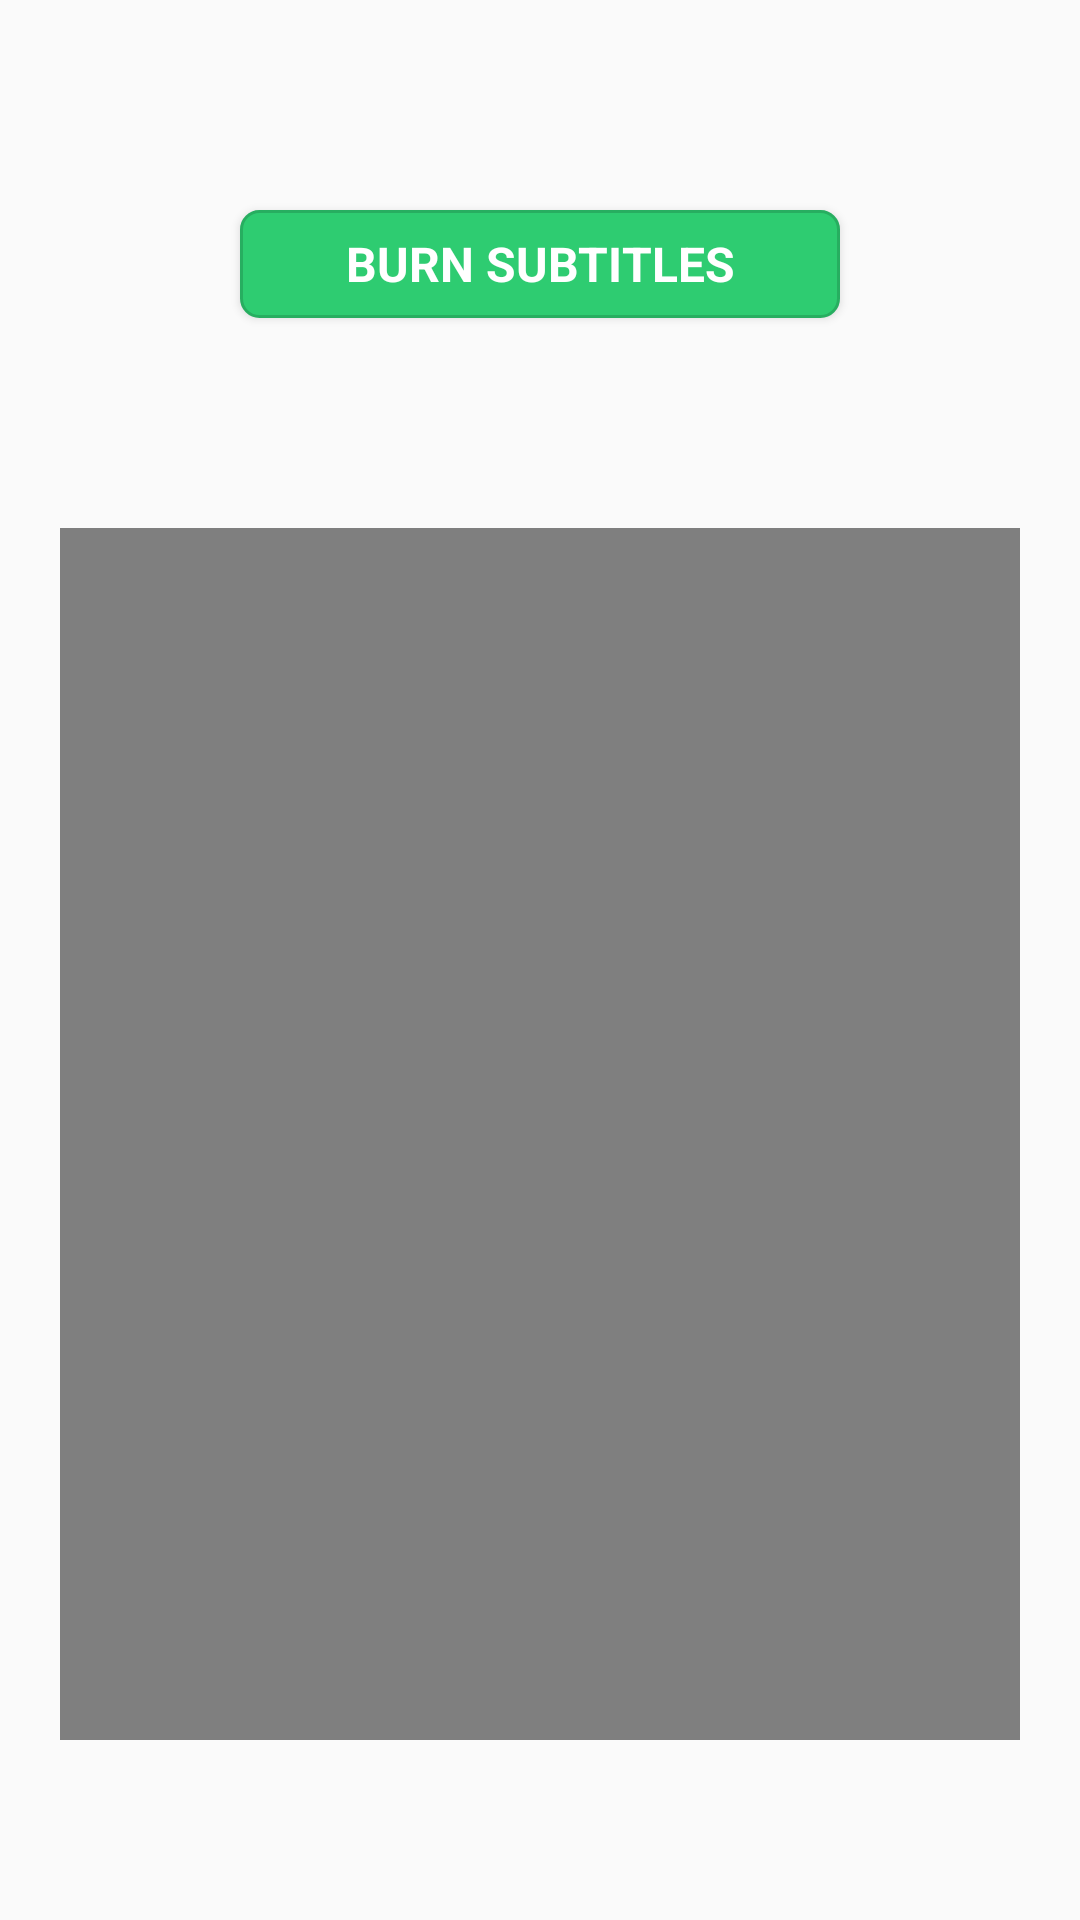

Reconstruct the res/layout file that produces this screen, plus the resources it refers to.
<!-- AndroidManifest.xml: application theme AppTheme -->
<!-- res/layout/fragment_subtitle_tab.xml -->
<?xml version="1.0" encoding="utf-8"?>
<LinearLayout xmlns:android="http://schemas.android.com/apk/res/android"
    xmlns:tools="http://schemas.android.com/tools"
    android:layout_width="match_parent"
    android:layout_height="match_parent"
    android:orientation="vertical"
    android:gravity="center"
    tools:context=".SubtitleTabFragment">

    <LinearLayout
        android:id="@+id/burnSubtitlesButtonLayout"
        android:layout_width="match_parent"
        android:layout_height="wrap_content"
        android:orientation="horizontal"
        android:gravity="center">

        <Button
            android:id="@+id/burnSubtitlesButton"
            android:layout_width="200dp"
            android:layout_height="36dp"
            android:layout_marginBottom="40dp"
            android:layout_marginTop="60dp"
            android:background="@drawable/rounded_button"
            android:fontFamily="sans-serif"
            android:gravity="center"
            android:text="@string/subtitle_burn_subtitles_button_text"
            android:textAlignment="center"
            android:textColor="@android:color/white"
            android:textSize="16sp"
            android:textStyle="bold" />
    </LinearLayout>

    <VideoView
        android:id="@+id/videoPlayerFrame"
        android:layout_width="wrap_content"
        android:background="@drawable/rounded_video_frame"
        android:layout_height="0dp"
        android:layout_gravity="bottom"
        android:layout_marginStart="20dp"
        android:layout_marginEnd="20dp"
        android:layout_marginTop="40dp"
        android:layout_marginBottom="60dp"
        android:layout_weight="1" />

</LinearLayout>
<!-- resources referenced by this layout -->
<resources>
  <!-- drawable rounded_button (drawable) -->
  <?xml version="1.0" encoding="utf-8"?>
  <shape xmlns:android="http://schemas.android.com/apk/res/android" >
      <stroke android:width="1dp" android:color="#27ae60"/>
      <solid android:color="#2ecc71"/>
      <corners
          android:bottomLeftRadius="6dp"
          android:bottomRightRadius="6dp"
          android:topLeftRadius="6dp"
          android:topRightRadius="6dp" />
  </shape>
  <!-- drawable rounded_video_frame (drawable) -->
  <?xml version="1.0" encoding="utf-8"?>
  <shape xmlns:android="http://schemas.android.com/apk/res/android" >
      <stroke android:width="1dp" android:color="#bdc3c7"/>
      <solid android:color="#ecf0f1"/>
      <corners
          android:bottomLeftRadius="2dp"
          android:bottomRightRadius="2dp"
          android:topLeftRadius="2dp"
          android:topRightRadius="2dp" />
  </shape>
  <string name="subtitle_burn_subtitles_button_text">BURN SUBTITLES</string>
  <style name="AppTheme" parent="Theme.AppCompat.Light.DarkActionBar">
          <item name="colorPrimary">@color/headerColor</item>
          <item name="colorPrimaryDark">@color/headerColorDark</item>
          <item name="colorAccent">@color/editColor</item>
      </style>
  <color name="headerColor">#e74c3c</color>
  <color name="editColor">#3498db</color>
</resources>
